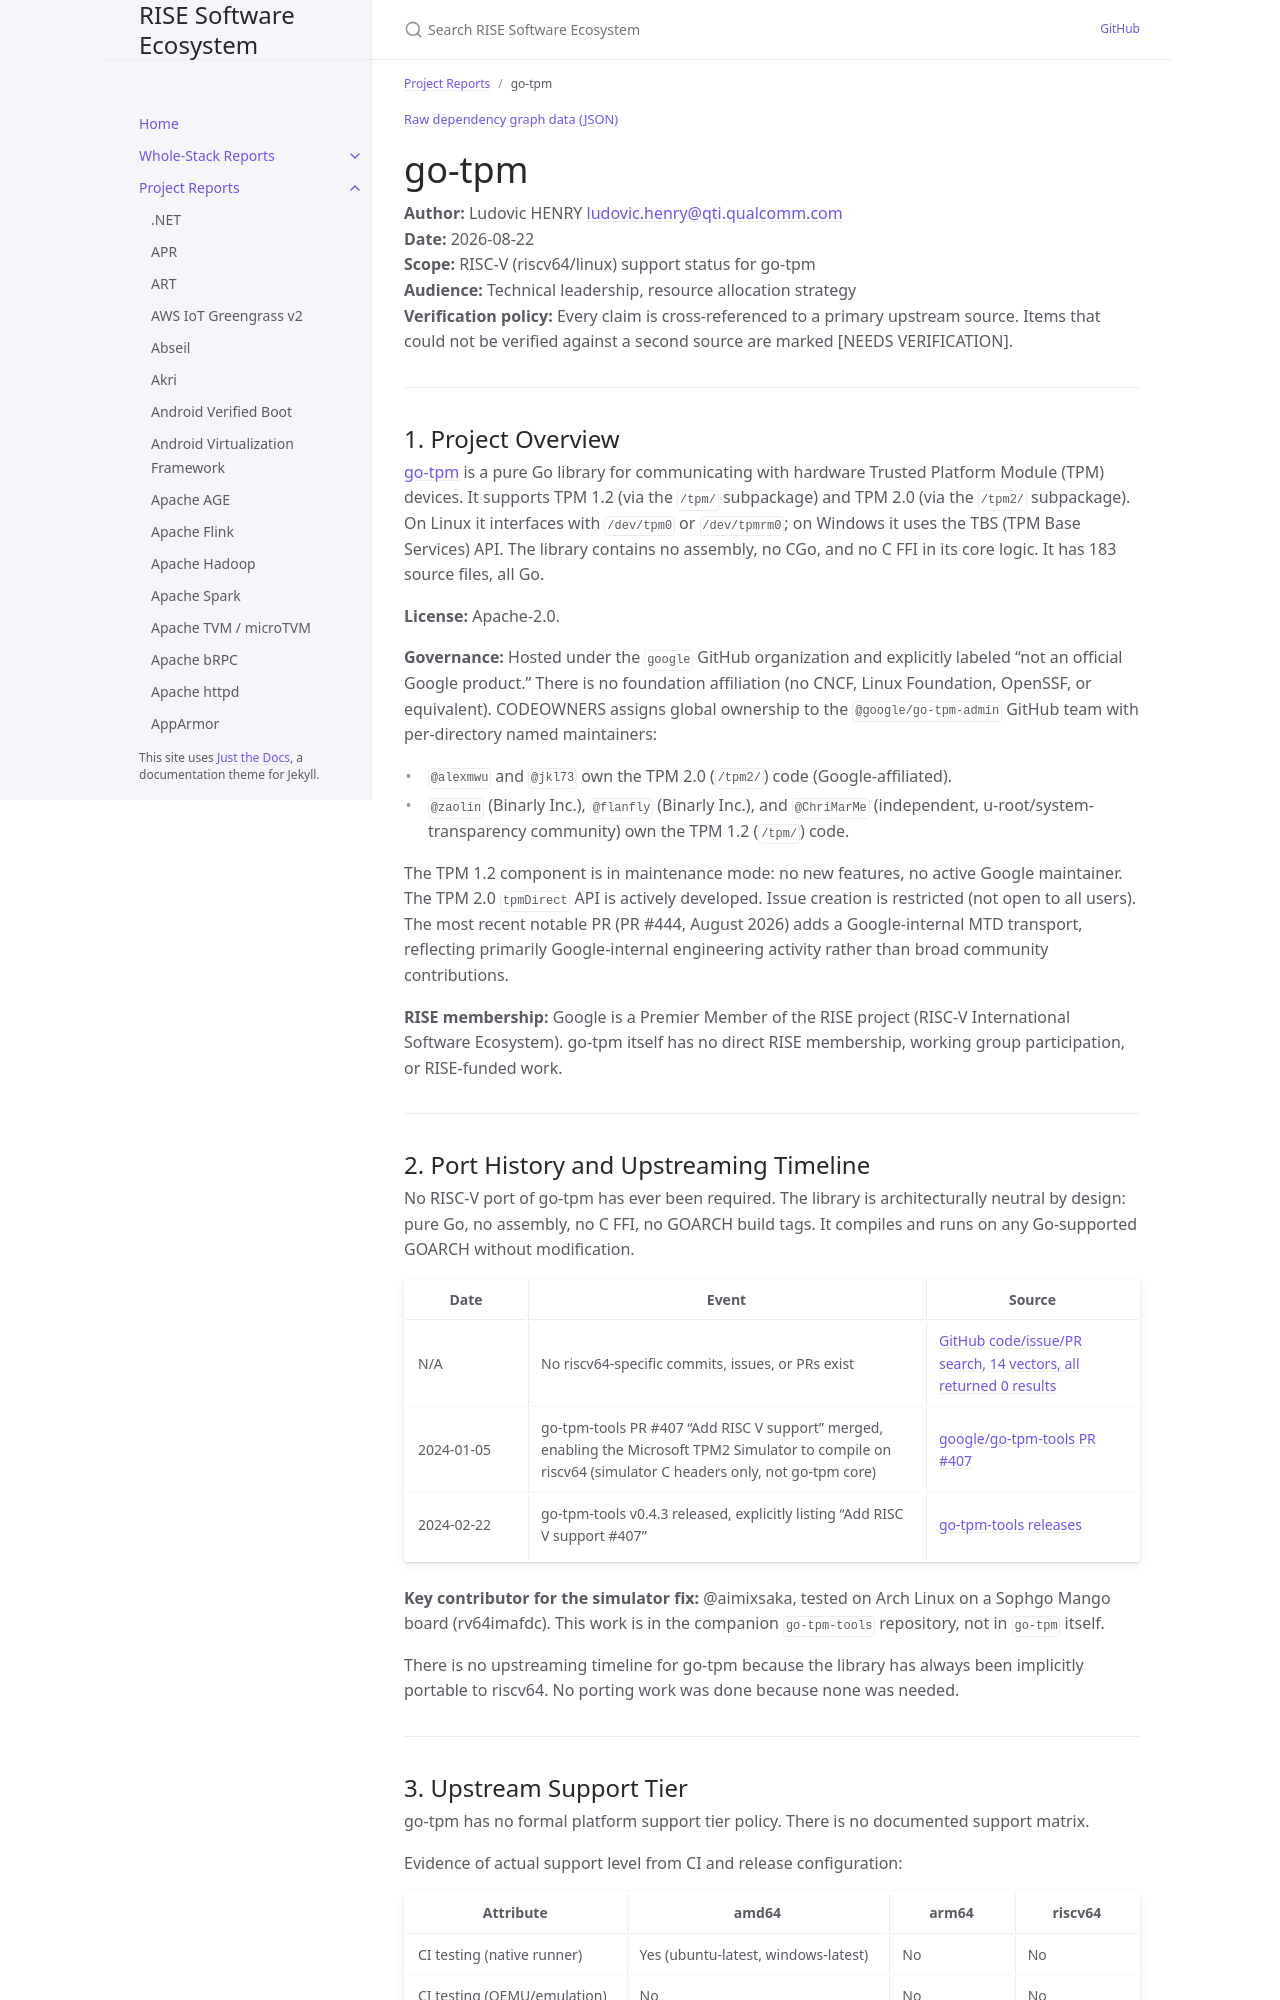

repository: riseproject-dev/sw-ecosystem · page: pr-preview/pr-9/project-reports/go-tpm.html · generator: jekyll

---
title: go-tpm
parent: Project Reports
dependencies:
  - name: golang.org/x/sys
    relation: runtime-dependency
    criticality: critical
  - name: golang.org/x/crypto
    relation: runtime-dependency
    criticality: optional
  - name: Protocol Buffers
    relation: runtime-dependency
    criticality: optional
---

{% include dependency-graph.html slug="dependencies" subset="go-tpm" %}

# go-tpm

**Author:** Ludovic HENRY <ludovic.henry@qti.qualcomm.com><br/>
**Date:** 2026-08-22<br/>
**Scope:** RISC-V (riscv64/linux) support status for go-tpm<br/>
**Audience:** Technical leadership, resource allocation strategy<br/>
**Verification policy:** Every claim is cross-referenced to a primary upstream source. Items that could not be verified against a second source are marked [NEEDS VERIFICATION].<br/>

---

## 1. Project Overview

[go-tpm](https://github.com/google/go-tpm) is a pure Go library for communicating with hardware Trusted Platform Module (TPM) devices. It supports TPM 1.2 (via the `/tpm/` subpackage) and TPM 2.0 (via the `/tpm2/` subpackage). On Linux it interfaces with `/dev/tpm0` or `/dev/tpmrm0`; on Windows it uses the TBS (TPM Base Services) API. The library contains no assembly, no CGo, and no C FFI in its core logic. It has 183 source files, all Go.

**License:** Apache-2.0.

**Governance:** Hosted under the `google` GitHub organization and explicitly labeled "not an official Google product." There is no foundation affiliation (no CNCF, Linux Foundation, OpenSSF, or equivalent). CODEOWNERS assigns global ownership to the `@google/go-tpm-admin` GitHub team with per-directory named maintainers:

- `@alexmwu` and `@jkl73` own the TPM 2.0 (`/tpm2/`) code (Google-affiliated).
- `@zaolin` (Binarly Inc.), `@flanfly` (Binarly Inc.), and `@ChriMarMe` (independent, u-root/system-transparency community) own the TPM 1.2 (`/tpm/`) code.

The TPM 1.2 component is in maintenance mode: no new features, no active Google maintainer. The TPM 2.0 `tpmDirect` API is actively developed. Issue creation is restricted (not open to all users). The most recent notable PR (PR #444, August 2026) adds a Google-internal MTD transport, reflecting primarily Google-internal engineering activity rather than broad community contributions.

**RISE membership:** Google is a Premier Member of the RISE project (RISC-V International Software Ecosystem). go-tpm itself has no direct RISE membership, working group participation, or RISE-funded work.

---
